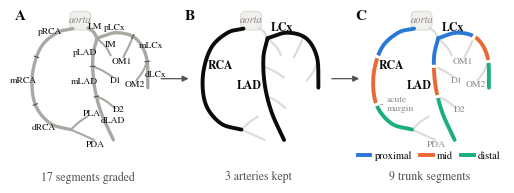

Recreate this plot in Python. (Note: this script raises an exception after producing the figure.)
"""Schematic for Section sec:method-population-segments: from the 17 graded segments to the 9 trunk segments.

    python thesis/methodology/segment_selection_schematic.py

A made-up coronary tree in anterior view (no patient data), drawn three times:
A, all segments of the visual analysis; B, the LAD, LCx and RCA kept; C, those three cut into
proximal, mid and distal at the landmarks of tab:method-segments (02b_segment_split.tex).
Writes segment_selection_schematic.pdf next to this file. Thesis style: serif, white, no title.
"""
from pathlib import Path

import matplotlib

matplotlib.use("Agg")
import matplotlib.pyplot as plt
import numpy as np
from matplotlib.lines import Line2D

INK, INK2, MUTED, GRID, SURF = "#0b0b0b", "#52514e", "#8a8984", "#dcdbd6", "white"
GREY = "#a9a8a3"  # panel A: every segment equal
PMD = ("#2a78d6", "#eb6834", "#1baf7a")  # proximal / mid / distal, as in split_example_figure.py

plt.rcParams.update({"font.family": "serif", "font.serif": ["STIX Two Text", "STIXGeneral", "DejaVu Serif"],
                     "mathtext.fontset": "stix", "font.size": 9, "figure.facecolor": SURF,
                     "axes.facecolor": SURF, "savefig.facecolor": SURF})


def curve(*pts, n=300):
    """Catmull-Rom spline through pts, resampled to n points equally spaced in arc length."""
    P = np.array(pts, float)
    P = np.vstack([2 * P[0] - P[1], P, 2 * P[-1] - P[-2]])
    t = np.linspace(0, 1, 60)[:, None]
    out = []
    for i in range(1, len(P) - 2):
        p0, p1, p2, p3 = P[i - 1:i + 3]
        out.append(0.5 * (2 * p1 + (-p0 + p2) * t + (2 * p0 - 5 * p1 + 4 * p2 - p3) * t ** 2
                          + (-p0 + 3 * p1 - 3 * p2 + p3) * t ** 3))
    X = np.vstack(out)
    s = np.r_[0, np.cumsum(np.hypot(*np.diff(X, axis=0).T))]
    u = np.linspace(0, s[-1], n)
    return np.c_[np.interp(u, s, X[:, 0]), np.interp(u, s, X[:, 1])]


def at(C, f):
    """Point and unit tangent at arc-length fraction f of curve C."""
    k = min(int(round(f * (len(C) - 1))), len(C) - 2)
    d = C[k + 1] - C[k]
    return C[k], d / np.hypot(*d)


def part(C, a, b):
    return C[int(round(a * (len(C) - 1))):int(round(b * (len(C) - 1))) + 1]


def branch(C, f, *rel):
    """Side branch leaving C at fraction f, through offsets rel from its origin."""
    p, _ = at(C, f)
    return curve(p, *(p + np.array(r) for r in rel), n=120)


# ---- the tree (patient's right on the viewer's left)
BIF = np.array([6.2, 8.0])  # LM bifurcation
LM = curve([5.55, 8.75], [5.95, 8.45], BIF)
LAD = curve(BIF, [5.9, 6.6], [6.0, 4.6], [6.5, 2.6], [7.4, 0.6])
LCX = curve(BIF, [7.6, 8.4], [9.0, 8.0], [9.8, 6.6], [9.9, 4.4])
RCA = curve([4.45, 8.7], [3.3, 8.4], [2.1, 7.3], [1.5, 5.3], [1.7, 3.2], [2.8, 1.8], [4.3, 1.35])
CRUX = RCA[-1]
F = {"D1": 0.27, "D2": 0.56, "OM1": 0.40, "OM2": 0.72, "AM": 0.68}  # landmark fractions along each artery
SIDE = {
    "D1": branch(LAD, F["D1"], [0.7, -0.3], [1.5, -0.8]),
    "D2": branch(LAD, F["D2"], [0.65, -0.3], [1.35, -0.85]),
    "IM": curve(BIF, [6.85, 7.35], [7.2, 6.75], n=120),
    "OM1": branch(LCX, F["OM1"], [-0.3, -0.7], [-0.7, -1.5]),
    "OM2": branch(LCX, F["OM2"], [-0.3, -0.7], [-0.8, -1.4]),
    "PDA": curve(CRUX, [5.2, 0.95], [6.0, 0.6], n=120),
    "PLA": curve(CRUX, [4.9, 1.9], [5.5, 2.3], n=120),
}
CUTS = {"LAD": (LAD, F["D1"], F["D2"]), "LCx": (LCX, F["OM1"], F["OM2"]), "RCA": (RCA, F["AM"] / 2, F["AM"])}

# label anchors (fraction along the piece) and offsets for panel A
LABELS_A = [
    ("LM", LM, 0.5, (0.1, 0.42)), ("IM", SIDE["IM"], 0.5, (0.42, 0.12)),
    ("pLAD", LAD, F["D1"] / 2, (-0.62, 0.0)), ("mLAD", LAD, (F["D1"] + F["D2"]) / 2, (-0.68, 0.0)),
    ("dLAD", LAD, 0.8, (0.62, 0.05)),
    ("D1", SIDE["D1"], 1.0, (0.2, -0.25)), ("D2", SIDE["D2"], 1.0, (0.3, -0.12)),
    ("pLCx", LCX, F["OM1"] / 2, (0.0, 0.4)), ("mLCx", LCX, (F["OM1"] + F["OM2"]) / 2, (0.62, 0.12)),
    ("dLCx", LCX, (F["OM2"] + 1) / 2, (0.6, 0.0)),
    ("OM1", SIDE["OM1"], 1.0, (-0.1, -0.3)), ("OM2", SIDE["OM2"], 1.0, (-0.1, -0.3)),
    ("pRCA", RCA, F["AM"] / 4, (0.0, 0.4)), ("mRCA", RCA, 3 * F["AM"] / 4, (-0.62, 0.0)),
    ("dRCA", RCA, (F["AM"] + 1) / 2, (-0.4, -0.38)),
    ("PDA", SIDE["PDA"], 1.0, (0.1, -0.32)), ("PLA", SIDE["PLA"], 1.0, (0.3, 0.25)),
]
ARTERY_LABELS = (("LAD", LAD, 0.45, (-1.15, 0.0)), ("LCx", LCX, 0.15, (0.1, 0.45)),
                 ("RCA", RCA, 0.4, (1.15, 0.0)))


def draw(ax, C, color, lw, z=2):
    ax.plot(*C.T, color=color, lw=lw, solid_capstyle="round", zorder=z)


def tick(ax, C, f, half=0.2, color=INK, lw=1.0):
    p, d = at(C, f)
    n = np.array([-d[1], d[0]]) * half
    ax.plot(*np.c_[p - n, p + n], color=color, lw=lw, solid_capstyle="butt", zorder=4)


def aorta(ax):
    ax.add_patch(plt.matplotlib.patches.FancyBboxPatch((4.25, 8.6), 1.5, 1.35,
                 boxstyle="round,pad=0,rounding_size=0.35", fc="#f1f0ec", ec=GRID, lw=0.8, zorder=1))
    ax.text(5.0, 9.35, "aorta", ha="center", va="center", color=MUTED, fontsize=7.5, style="italic")


def label(ax, txt, C, f, off, color=INK, size=7.5, **kw):
    p, _ = at(C, f)
    ax.text(p[0] + off[0], p[1] + off[1], txt, ha="center", va="center", color=color, fontsize=size, **kw)


fig, axes = plt.subplots(1, 3, figsize=(6.3, 2.9), gridspec_kw={"wspace": 0.16})
for ax in axes:
    ax.set_xlim(0.2, 10.9)
    ax.set_ylim(-0.2, 10.1)
    ax.set_aspect("equal")
    ax.axis("off")
    aorta(ax)
TRUNK, BR = 2.4, 1.5

# A: the visual analysis, all segments equal
ax = axes[0]
for C in (LM, LAD, LCX, RCA):
    draw(ax, C, GREY, TRUNK)
for C in SIDE.values():
    draw(ax, C, GREY, BR)
for C, a, b in CUTS.values():
    tick(ax, C, a, color=INK2, lw=0.8)
    tick(ax, C, b, color=INK2, lw=0.8)
for txt, C, f, off in LABELS_A:
    label(ax, txt, C, f, off, size=6.8)

# B: the three arteries kept, the rest faded
ax = axes[1]
for C in [LM, *SIDE.values()]:
    draw(ax, C, GRID, BR, z=1)
for name, C, f, off in ARTERY_LABELS:
    draw(ax, C, INK, TRUNK + 0.4)
    label(ax, name, C, f, off, size=8.5, fontweight="bold", fontfamily="STIXGeneral")

# C: proximal / mid / distal at the landmarks
ax = axes[2]
for C in [LM, *SIDE.values()]:
    draw(ax, C, GRID, BR, z=1)
for name, (C, a, b) in CUTS.items():
    for (lo, hi), col in zip(((0, a), (a, b), (b, 1)), PMD):
        draw(ax, part(C, lo, hi), col, TRUNK + 0.4)
    for f in (a, b):
        tick(ax, C, f, half=0.26, color=SURF, lw=2.2)  # surface gap at the cut
for txt, C, f, off in [r for r in LABELS_A if r[0] in ("D1", "D2", "OM1", "OM2", "PDA")]:
    label(ax, txt, C, f, off, color=MUTED, size=6.8)
p, d = at(RCA, F["AM"])
ax.annotate("acute\nmargin", p, (p[0] + 0.75, p[1] + 0.05), ha="left", va="center", fontsize=6.8, color=MUTED,
            arrowprops={"arrowstyle": "-", "color": MUTED, "lw": 0.6, "shrinkA": 1, "shrinkB": 3})
for name, C, f, off in ARTERY_LABELS:
    label(ax, name, C, f, off, size=8.5, fontweight="bold", fontfamily="STIXGeneral")
ax.legend(handles=[Line2D([], [], color=c, lw=2.8, label=l) for c, l in zip(PMD, ("proximal", "mid", "distal"))],
          loc="upper center", bbox_to_anchor=(0.5, 0.03), ncol=3, frameon=False, fontsize=7.5, handlelength=1.2,
          handletextpad=0.4, columnspacing=0.8, borderaxespad=0)

for ax, letter, sub in zip(axes, "ABC", ("17 segments graded", "3 arteries kept", "9 trunk segments")):
    ax.text(0.0, 1.0, letter, transform=ax.transAxes, fontweight="bold", fontfamily="STIXGeneral", fontsize=11, va="top", color=INK)
    ax.text(0.5, -0.14, sub, transform=ax.transAxes, ha="center", va="top", color=INK2, fontsize=8.5)
for left, right in zip(axes[:-1], axes[1:]):
    x0 = left.get_position().x1
    x1 = right.get_position().x0
    fig.add_artist(plt.matplotlib.patches.FancyArrowPatch(
        (x0 - 0.005, 0.5), (x1 + 0.01, 0.5), transform=fig.transFigure, arrowstyle="-|>",
        mutation_scale=9, color=INK2, lw=0.9))

fig.savefig(Path(__file__).with_suffix(".pdf"), bbox_inches="tight", pad_inches=0.03)
